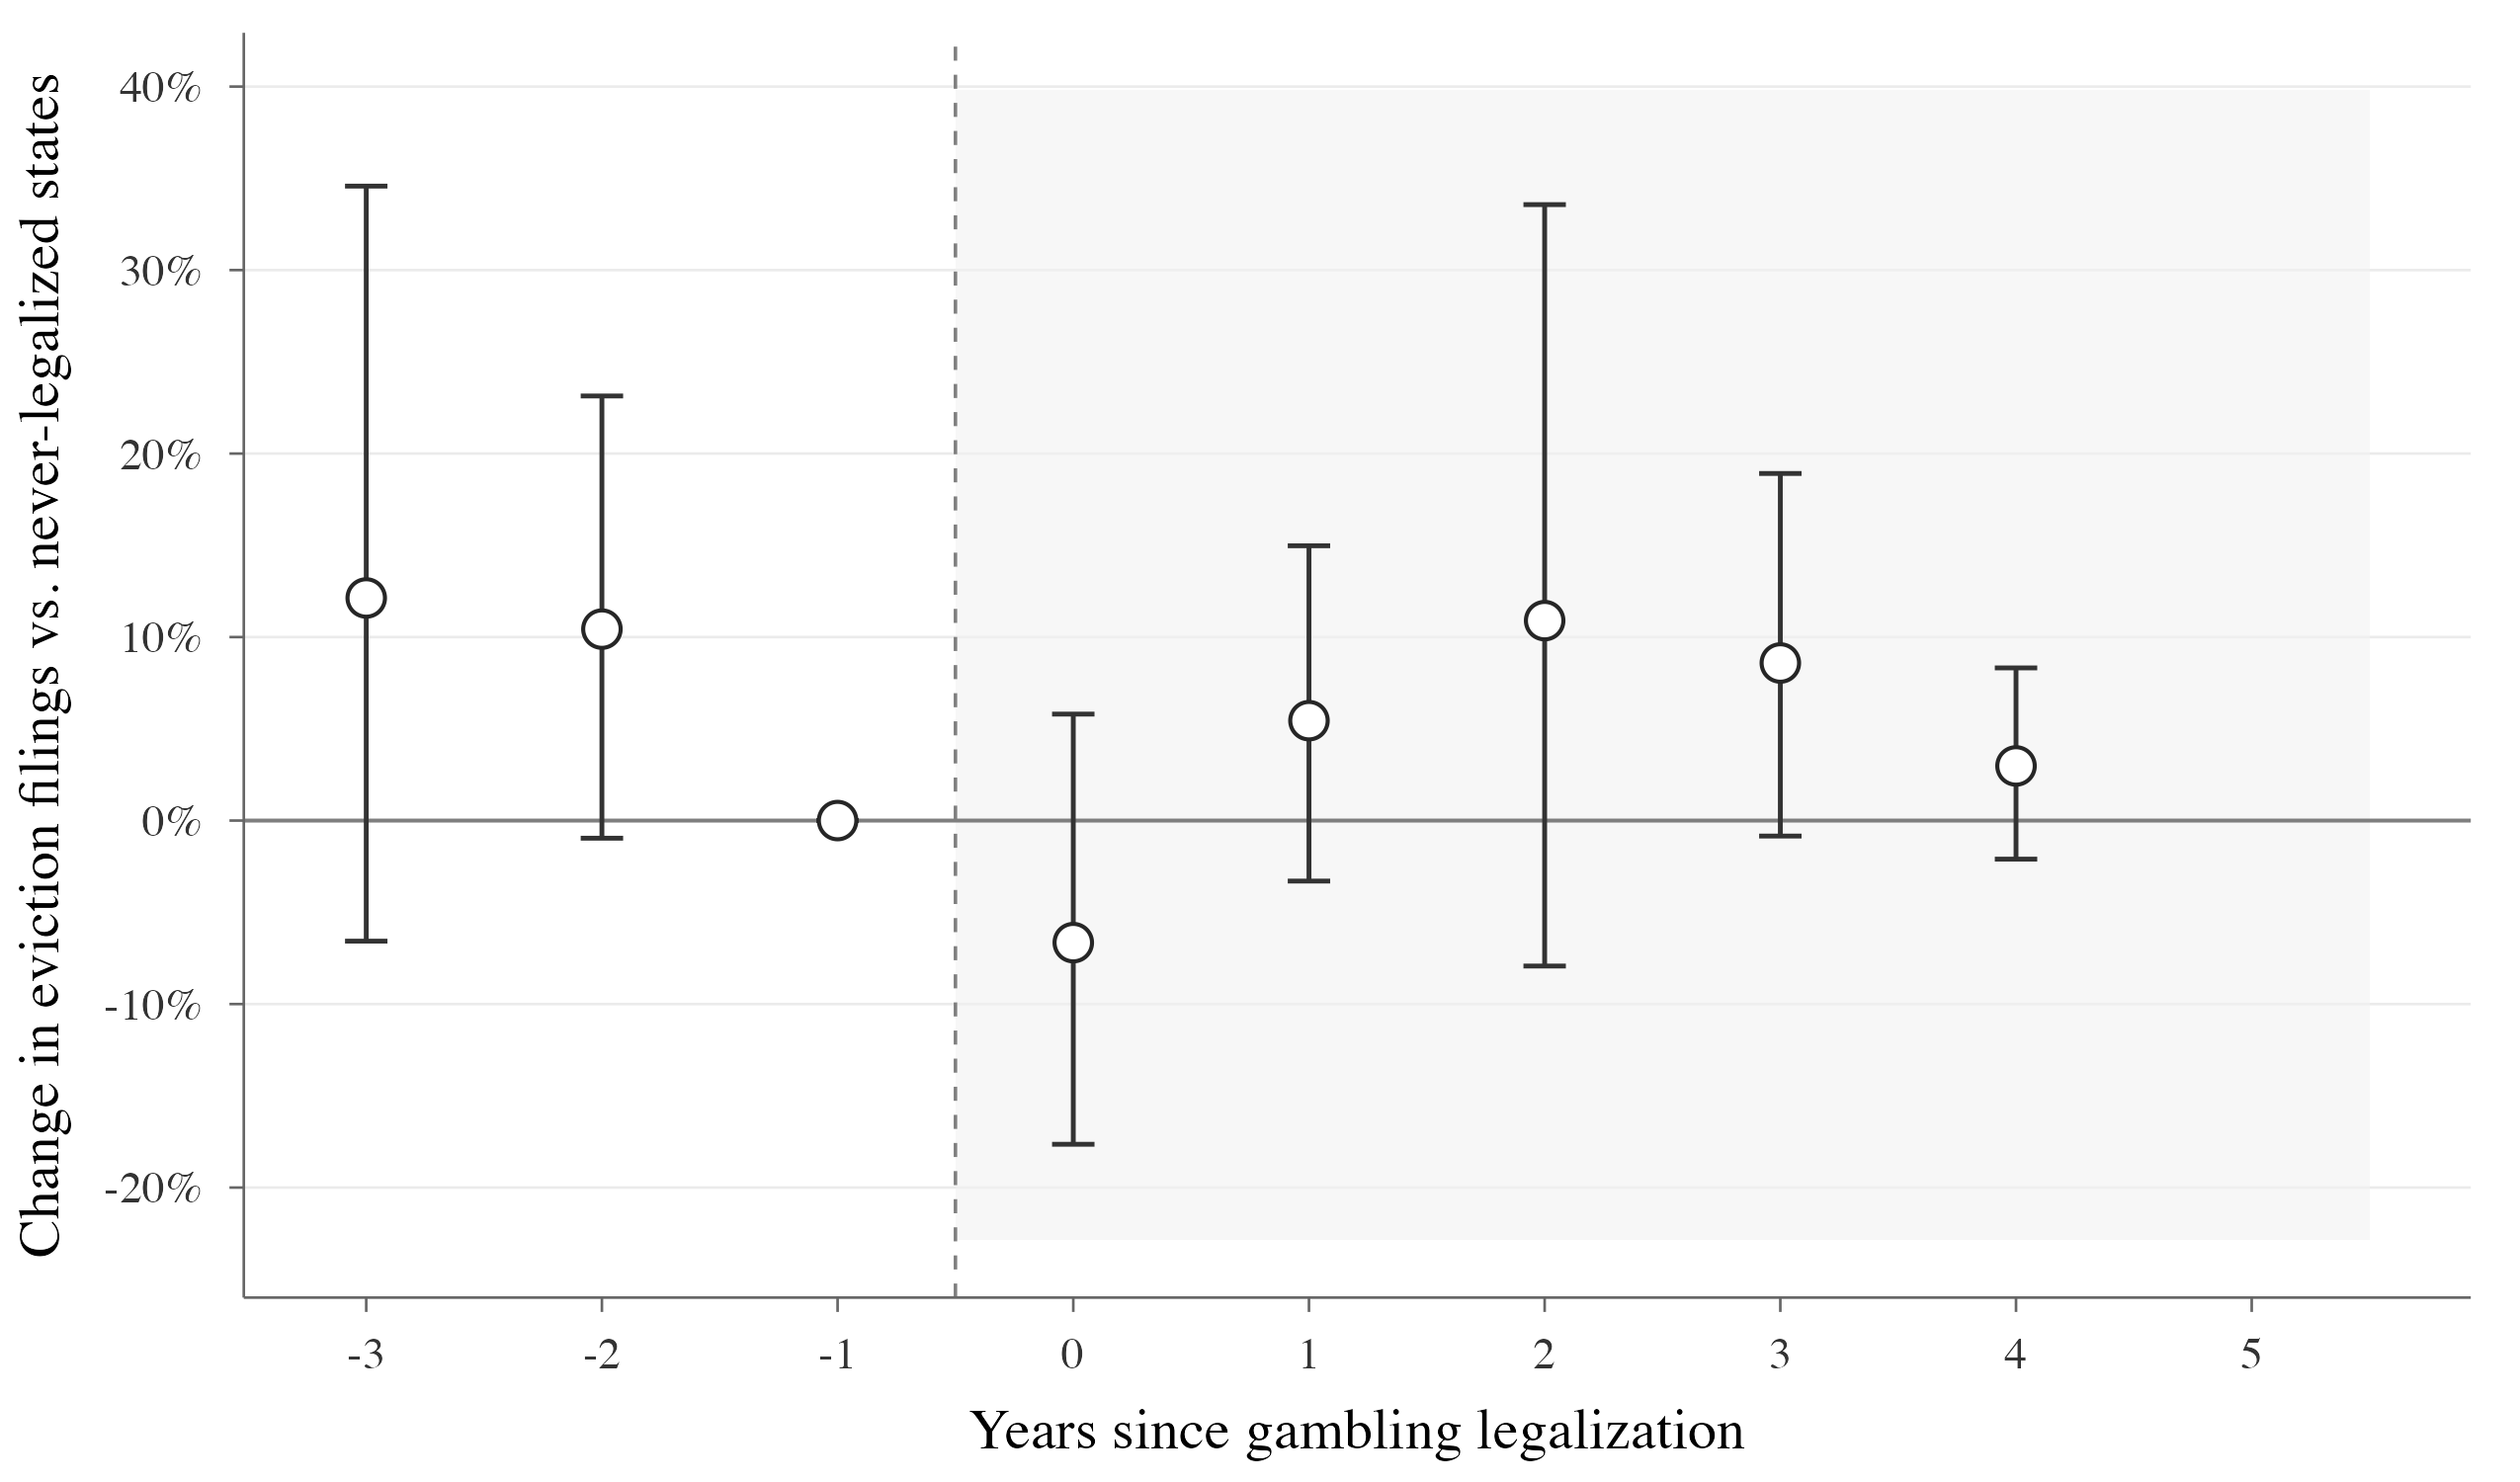

The data file committed next to this chart (first rows):
event_year, estimate, std.error, conf.low, conf.high, pct, pct_low, pct_high, is_ref, sig
-3, 0.1145, 0.08066, -0.06797, 0.297, 12.13, -6.571, 34.58, FALSE, FALSE
-2, 0.09924, 0.04814, -0.009656, 0.2081, 10.43, -0.9609, 23.14, FALSE, FALSE
-1, 0, 0, 0, 0, 0, 0, 0, TRUE, FALSE
0, -0.06884, 0.05536, -0.1941, 0.0564, -6.652, -17.64, 5.802, FALSE, FALSE
1, 0.05301, 0.03825, -0.03353, 0.1395, 5.444, -3.297, 14.98, FALSE, FALSE
2, 0.1034, 0.08223, -0.0826, 0.2894, 10.9, -7.928, 33.57, FALSE, FALSE
3, 0.08238, 0.04017, -0.008479, 0.1732, 8.587, -0.8443, 18.92, FALSE, FALSE
4, 0.02934, 0.02236, -0.02124, 0.07992, 2.977, -2.102, 8.32, FALSE, FALSE
